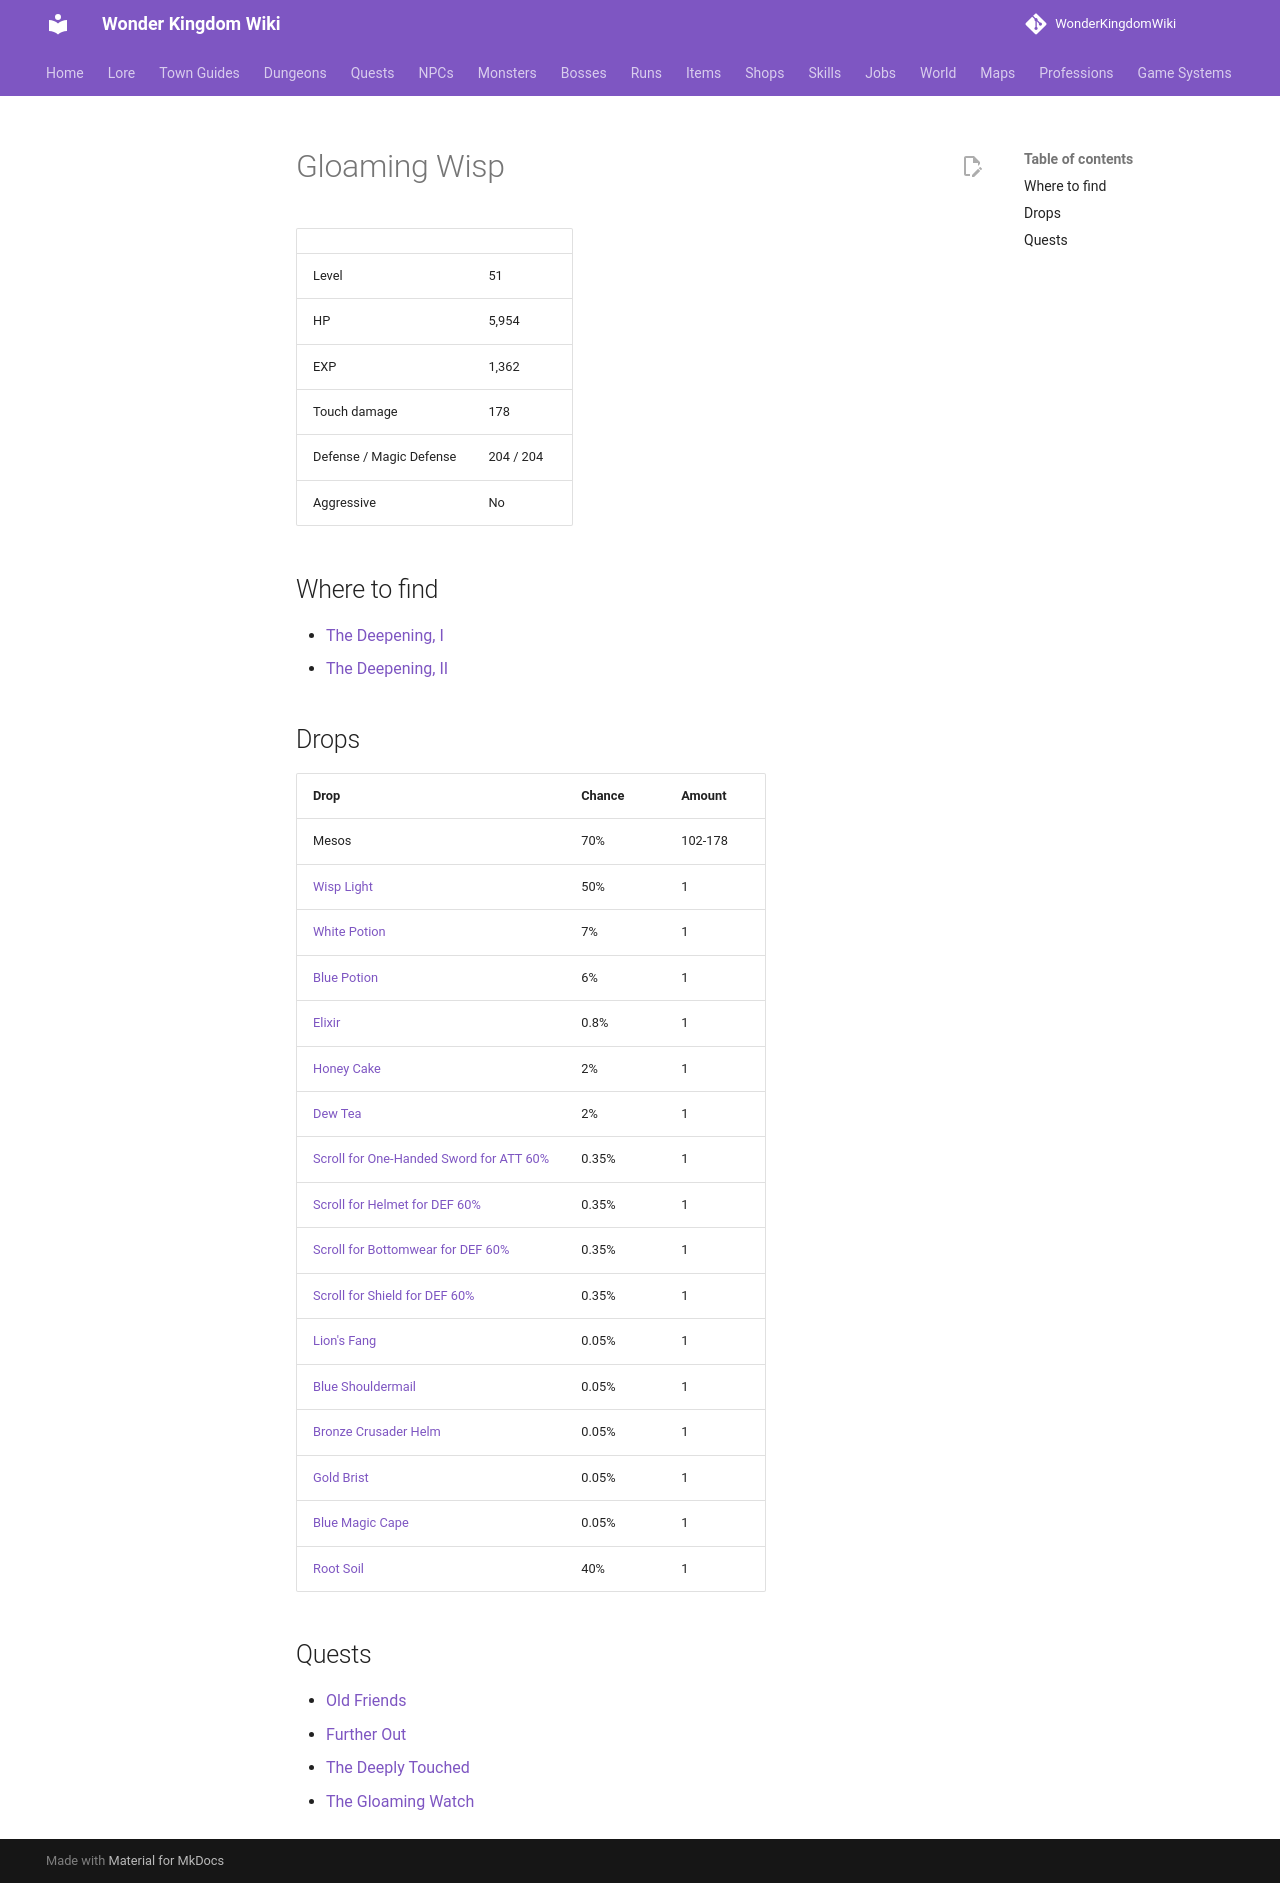

repository: alonohana627/WonderKingdomWiki · page: monsters/deep_forest_wisp/index.html · generator: mkdocs

<!-- Generated by tools/generate.py from GameLib. Do not edit: changes are overwritten. -->

# Gloaming Wisp

|  |  |
|---|---|
| Level | 51 |
| HP | 5,954 |
| EXP | 1,362 |
| Touch damage | 178 |
| Defense / Magic Defense | 204 / 204 |
| Aggressive | No |

## Where to find

- [The Deepening, I](../maps/deepening_1.md)
- [The Deepening, II](../maps/deepening_2.md)

## Drops

| Drop | Chance | Amount |
|---|---|---|
| Mesos | 70% | 102-178 |
| [Wisp Light](../items/wisp_light.md) | 50% | 1 |
| [White Potion](../items/white_potion.md) | 7% | 1 |
| [Blue Potion](../items/blue_potion.md) | 6% | 1 |
| [Elixir](../items/elixir.md) | 0.8% | 1 |
| [Honey Cake](../items/honey_cake.md) | 2% | 1 |
| [Dew Tea](../items/dew_tea.md) | 2% | 1 |
| [Scroll for One-Handed Sword for ATT 60%](../items/scroll_one_handed_sword_att.md) | 0.35% | 1 |
| [Scroll for Helmet for DEF 60%](../items/scroll_helmet_def.md) | 0.35% | 1 |
| [Scroll for Bottomwear for DEF 60%](../items/scroll_bottomwear_def.md) | 0.35% | 1 |
| [Scroll for Shield for DEF 60%](../items/scroll_shield_def.md) | 0.35% | 1 |
| [Lion's Fang](../items/lions_fang.md) | 0.05% | 1 |
| [Blue Shouldermail](../items/blue_shouldermail.md) | 0.05% | 1 |
| [Bronze Crusader Helm](../items/bronze_crusader_helm.md) | 0.05% | 1 |
| [Gold Brist](../items/gold_brist.md) | 0.05% | 1 |
| [Blue Magic Cape](../items/blue_magic_cape.md) | 0.05% | 1 |
| [Root Soil](../items/root_soil.md) | 40% | 1 |

## Quests

- [Old Friends](../quests/aspen_old_friend.md)
- [Further Out](../quests/oriel_further_out.md)
- [The Deeply Touched](../quests/seren_deeply_touched.md)
- [The Gloaming Watch](../quests/seren_gloaming_watch.md)
